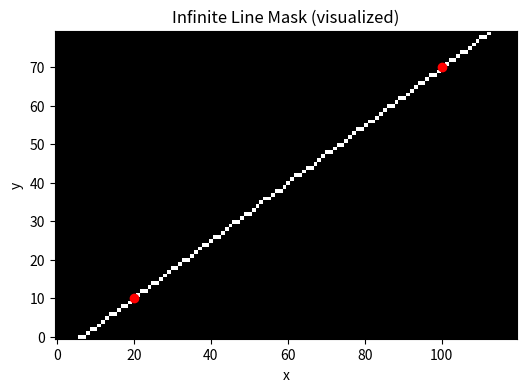

Source code (Python):
import numpy as np

def get_all_balls(threshold_array: np.ndarray) -> tuple:
    """
    Calculate the positions and radii of all balls in the frame.
    Args:
        threshold_array (numpy.ndarray): The video frame as a 3D numpy array (width, height, channels).
    Returns:
        tuple: A tuple containing:
            - pos (numpy.ndarray): An array of shape (3, 2) containing the average positions of the balls.
            - radius (numpy.ndarray): An array of shape (3,) containing the calculated radii of the balls.
    """
    pos = np.empty([3, 2])
    radius = np.empty([3])
    for i in range(3):
        ball_px = np.nonzero(threshold_array[:, :, i])
        pos[i] = (ball_px[0].mean(), ball_px[1].mean())

        # area = π × radius²
        # radius = √(area ÷ π)

        radius[i] = np.sqrt(ball_px[0].shape[0] / np.pi)
    return pos, radius

#Only cache 1 shape, to avoid memory issues
DISTANCE_CACHE = None

def get_tangential_points(threshold_array: np.ndarray, use_line_mask: bool = True) -> np.ndarray:
    """
    Get the tangential points of the balls in the frame.
    Args:
        threshold_array (numpy.ndarray): The video frame as a 3D numpy array (width, height, channels).
    Returns:
        tangential_points : (3, 2, 2) int
            For each channel i=0..2, two (row, col) points:
            [i,0] = the 'inner' tangential point
            [i,1] = the 'outer' tangential point
    """
    global DISTANCE_CACHE

    tangential_points = np.empty([3, 2, 2])  # 3 balls, 2 points each
    principal_point = np.array(threshold_array.shape[:2]) // 2

    if DISTANCE_CACHE is None or DISTANCE_CACHE.shape != threshold_array.shape[:2]:
        DISTANCE_CACHE = np.empty(threshold_array.shape[:2], dtype=np.uint32)
        x,y = np.indices(threshold_array.shape[:2])
        DISTANCE_CACHE = (x - principal_point[0]) ** 2 + \
                         (y - principal_point[1]) ** 2

    D = DISTANCE_CACHE
    for i in range(3):
        ball_px = np.nonzero(threshold_array[:, :, i])
        if use_line_mask:
            # Create a mask for the line through the center and the ball
            line_mask = create_line_mask(threshold_array.shape[0], threshold_array.shape[1],
                                  principal_point, (ball_px[0].mean(), ball_px[1].mean()))
            ball_px = np.nonzero(np.logical_and(threshold_array[:, :, i], line_mask))
        if ball_px[0].size == 0:
            continue

        dists = D[ball_px[0], ball_px[1]]   # 1D array, len = # of nonzero pixels in channel i

        idx_near  = np.argmin(dists)
        idx_far   = np.argmax(dists)

        tangential_points[i, 0] = ball_px[0][idx_near], ball_px[1][idx_near]
        tangential_points[i, 1] = ball_px[0][idx_far],  ball_px[1][idx_far]
    return tangential_points

def create_line_mask(w, h, p1, p2):
    """
    Create a mask for the infinite line through p1 and p2,
    clipped to an image of size (w,h), returned as shape (w,h),
    with one-pixel continuity.
    """
    x0, y0 = p1
    x1, y1 = p2
    dx, dy = x1 - x0, y1 - y0

    mask = np.zeros((w, h), dtype=bool)

    # Vertical line
    if dx == 0:
        if 0 <= x0 < w:
            mask[x0, :] = True
        return mask

    # Horizontal line
    if dy == 0:
        if 0 <= y0 < h:
            mask[:, y0] = True
        return mask

    slope = dy / dx

    if abs(slope) <= 1:
        xs = np.arange(w)
        ys = y0 + slope * (xs - x0)
        ys_round = np.round(ys).astype(int)
        valid = (ys_round >= 0) & (ys_round < h)
        xs_valid = xs[valid]
        ys_valid = ys_round[valid]
        mask[xs_valid, ys_valid] = True

    else:
        inv_slope = dx / dy
        ys = np.arange(h)
        xs = x0 + inv_slope * (ys - y0)
        xs_round = np.round(xs).astype(int)
        valid = (xs_round >= 0) & (xs_round < w)
        xs_valid = xs_round[valid]
        ys_valid = ys[valid]
        mask[xs_valid, ys_valid] = True

    return mask

def threshold(frame_array: np.ndarray, inv_saturation_threshold: float, lightness_threshold: float) -> np.ndarray:
    """
    Apply a threshold to the frame array to create a binary mask.
    Args:
        frame_array (numpy.ndarray): The video frame as a 3D numpy array (width, height, channels).
        inv_saturation_threshold (float): The inverse of the saturation threshold for detecting ball pixels.
                                          saturation threshold is in the range (0-1). 
        lightness_threshold (float): The lightness threshold for detecting ball pixels. (0-255)
    Returns:
        numpy.ndarray: A 3D binary mask where pixels above the threshold are set to True.
    """
    avg = np.sum(frame_array, axis=2) * 0.3333
    return np.logical_and(
           frame_array > (avg * inv_saturation_threshold)[:, :, np.newaxis],
           frame_array > lightness_threshold)

if __name__ == "__main__":
    import matplotlib.pyplot as plt
    # Define image dimensions and two points
    w, h = 120, 80
    p1 = (20, 10)
    p2 = (100, 70)

    # Generate the mask
    mask_wh = create_line_mask(w, h, p1, p2)

    # Inspect the shape
    print("mask shape (w, h):", mask_wh.shape)  # -> (120, 80)

    # Visualize: transpose back to (h,w) for imshow
    plt.figure(figsize=(6,4))
    plt.imshow(mask_wh.T, cmap="gray", origin="lower")
    plt.scatter([p1[0], p2[0]], [p1[1], p2[1]], c="red", zorder=2)
    plt.title("Infinite Line Mask (visualized)")
    plt.xlabel("x")
    plt.ylabel("y")
    plt.show()